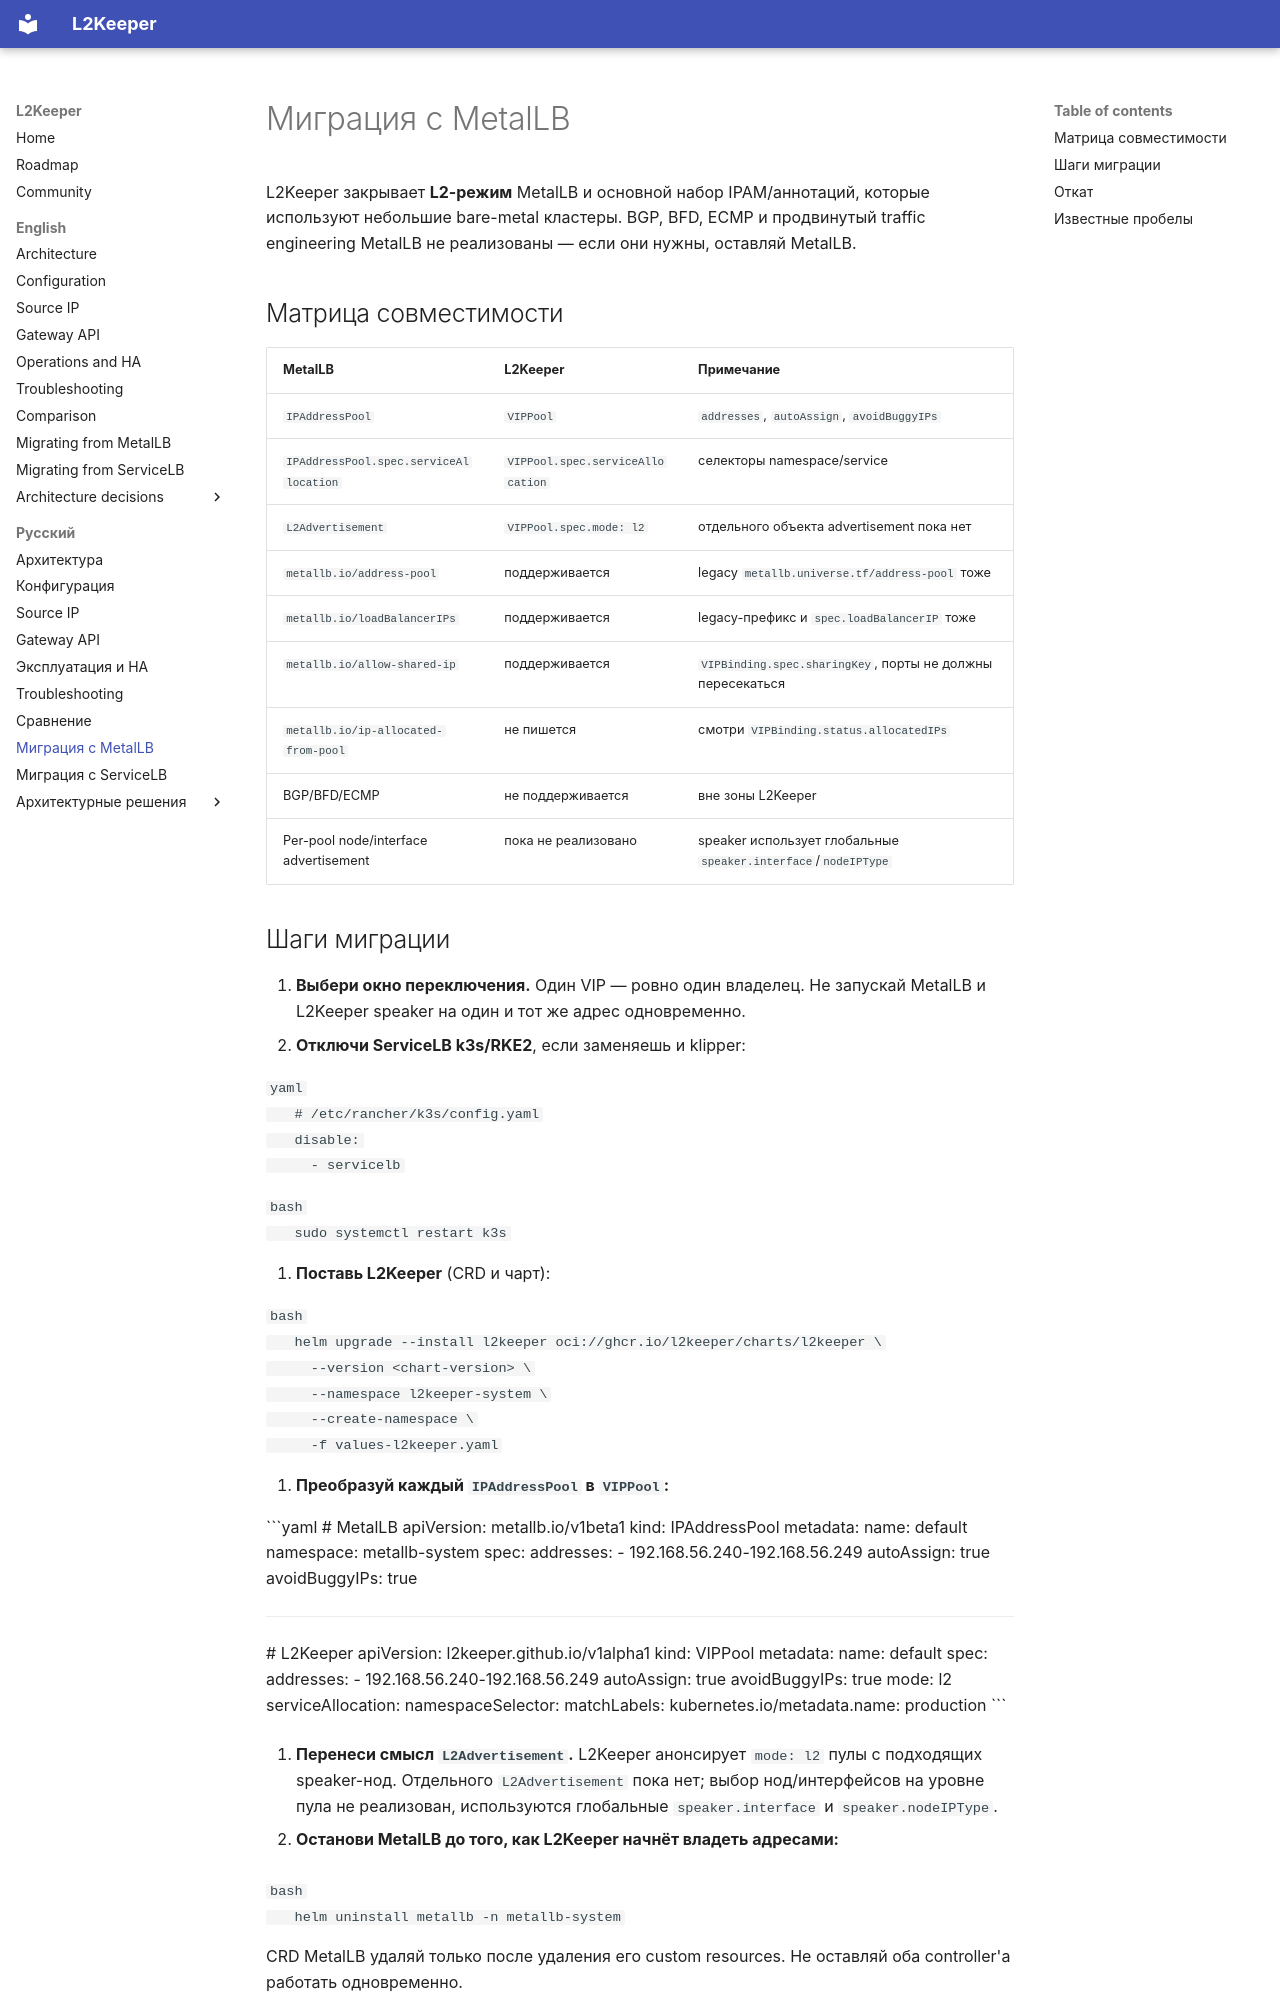

repository: l2keeper/l2keeper · page: ru/migration-metallb/index.html · generator: mkdocs

# Миграция с MetalLB

L2Keeper закрывает **L2-режим** MetalLB и основной набор IPAM/аннотаций,
которые используют небольшие bare-metal кластеры. BGP, BFD, ECMP и продвинутый
traffic engineering MetalLB не реализованы — если они нужны, оставляй MetalLB.

## Матрица совместимости

| MetalLB | L2Keeper | Примечание |
|---|---|---|
| `IPAddressPool` | `VIPPool` | `addresses`, `autoAssign`, `avoidBuggyIPs` |
| `IPAddressPool.spec.serviceAllocation` | `VIPPool.spec.serviceAllocation` | селекторы namespace/service |
| `L2Advertisement` | `VIPPool.spec.mode: l2` | отдельного объекта advertisement пока нет |
| `metallb.io/address-pool` | поддерживается | legacy `metallb.universe.tf/address-pool` тоже |
| `metallb.io/loadBalancerIPs` | поддерживается | legacy-префикс и `spec.loadBalancerIP` тоже |
| `metallb.io/allow-shared-ip` | поддерживается | `VIPBinding.spec.sharingKey`, порты не должны пересекаться |
| `metallb.io/ip-allocated-from-pool` | не пишется | смотри `VIPBinding.status.allocatedIPs` |
| BGP/BFD/ECMP | не поддерживается | вне зоны L2Keeper |
| Per-pool node/interface advertisement | пока не реализовано | speaker использует глобальные `speaker.interface`/`nodeIPType` |
